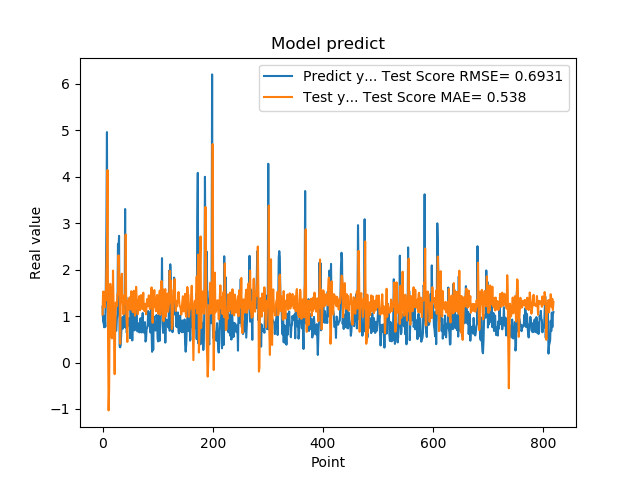

The data file committed next to this chart (first rows):
1.201630949974060059e+00, 1.034563435322098046e+00
8.802530169486999512e-01, 1.523103094723085693e+00
8.531429767608642578e-01, 1.528256608141641770e+00
7.591750025749206543e-01, 1.289448685974584397e+00
1.005007982254028320e+00, 1.185700776364668085e+00
7.687720060348510742e-01, 1.526671003112623159e+00
1.740013241767883301e+00, 1.334509146667336665e+00
2.913533687591552734e+00, 1.990530891971390215e+00
4.963075160980224609e+00, 2.465023832145937011e+00
1.471215128898620605e+00, 4.147400132977698384e+00
1.000648975372314453e+00, 5.330178432917471731e-01
8.220189809799194336e-01, -1.031426561410474285e+00
9.362199902534482643e-01, -5.629837273448303758e-01
5.486897230148315430e-01, 1.392857913734546926e+00
1.111255049705505371e+00, 1.695322404895921009e+00
7.148039937019348145e-01, 1.579649799488275885e+00
1.052167057991027832e+00, 5.919843857174610369e-01
8.955980539321898304e-01, 5.203385106980136232e-01
7.769405245780944824e-01, 8.244850098647642511e-01
5.699509978294372559e-01, 1.979603314291052740e+00
8.244060277938842773e-01, 1.221781901334417775e+00
5.800840258598327637e-01, 5.002517284867681324e-01
9.488009810447691761e-01, -2.501450041605787211e-01
7.918390035629272461e-01, 7.207760113527991175e-01
6.937990188598632812e-01, 1.293569754463122168e+00
6.834830045700073242e-01, 1.229304288235799403e+00
9.433320164680479847e-01, 1.212922085727388577e+00
1.032713770866394043e+00, 1.470597081071330248e+00
2.556216001510620117e+00, 1.469134773052469534e+00
2.464895963668823242e+00, 2.309479022998826458e+00
2.728049993515014204e+00, 1.909697220429088071e+00
3.558506965637206476e-01, 1.698437916750148213e+00
3.262020051479339600e-01, 4.042067840745260376e-01
3.781589865684509277e-01, 1.336189483858788885e+00
6.306380033493041992e-01, 1.713561317392281014e+00
8.854129910469055176e-01, 1.912974326977582518e+00
9.743152856826782227e-01, 1.303682334171371915e+00
7.307389974594116211e-01, 1.268778654761616442e+00
9.521890282630921520e-01, 1.036455911825276299e+00
1.011654973030090332e+00, 1.348163216943609743e+00
7.643579840660095215e-01, 1.454049242915144147e+00
3.306220054626464844e+00, 1.267661675449550884e+00
7.543110251426696777e-01, 2.755887961874754932e+00
1.409499049186706321e+00, 1.118882299898066757e+00
6.401469707489013672e-01, 8.453466027663139037e-01
8.640019893646240234e-01, 4.428200732529170014e-01
8.469420075416564941e-01, 1.337108670408646560e+00
7.976629734039306641e-01, 1.131264036514937787e+00
9.555831551551821068e-01, 1.378944053673275771e+00
9.546210169792175293e-01, 1.401090456788444349e+00
5.251880288124084473e-01, 1.405428511241666456e+00
1.275226235389709695e+00, 1.143135151615781497e+00
8.355640172958374023e-01, 1.534477208993642039e+00
7.640249729156494141e-01, 1.319618659321285747e+00
4.752210080623626154e-01, 1.181382827125759372e+00
7.414129972457885742e-01, 1.084014084272173717e+00
1.069700956344604492e+00, 1.527672396233771712e+00
7.892770171165466309e-01, 1.546239399168061635e+00
6.914690136909484863e-01, 1.209973451456843652e+00
7.093830108642578125e-01, 1.009746696399223209e+00
1.115731000900268555e+00, 1.257520117241778035e+00
... 759 more rows
